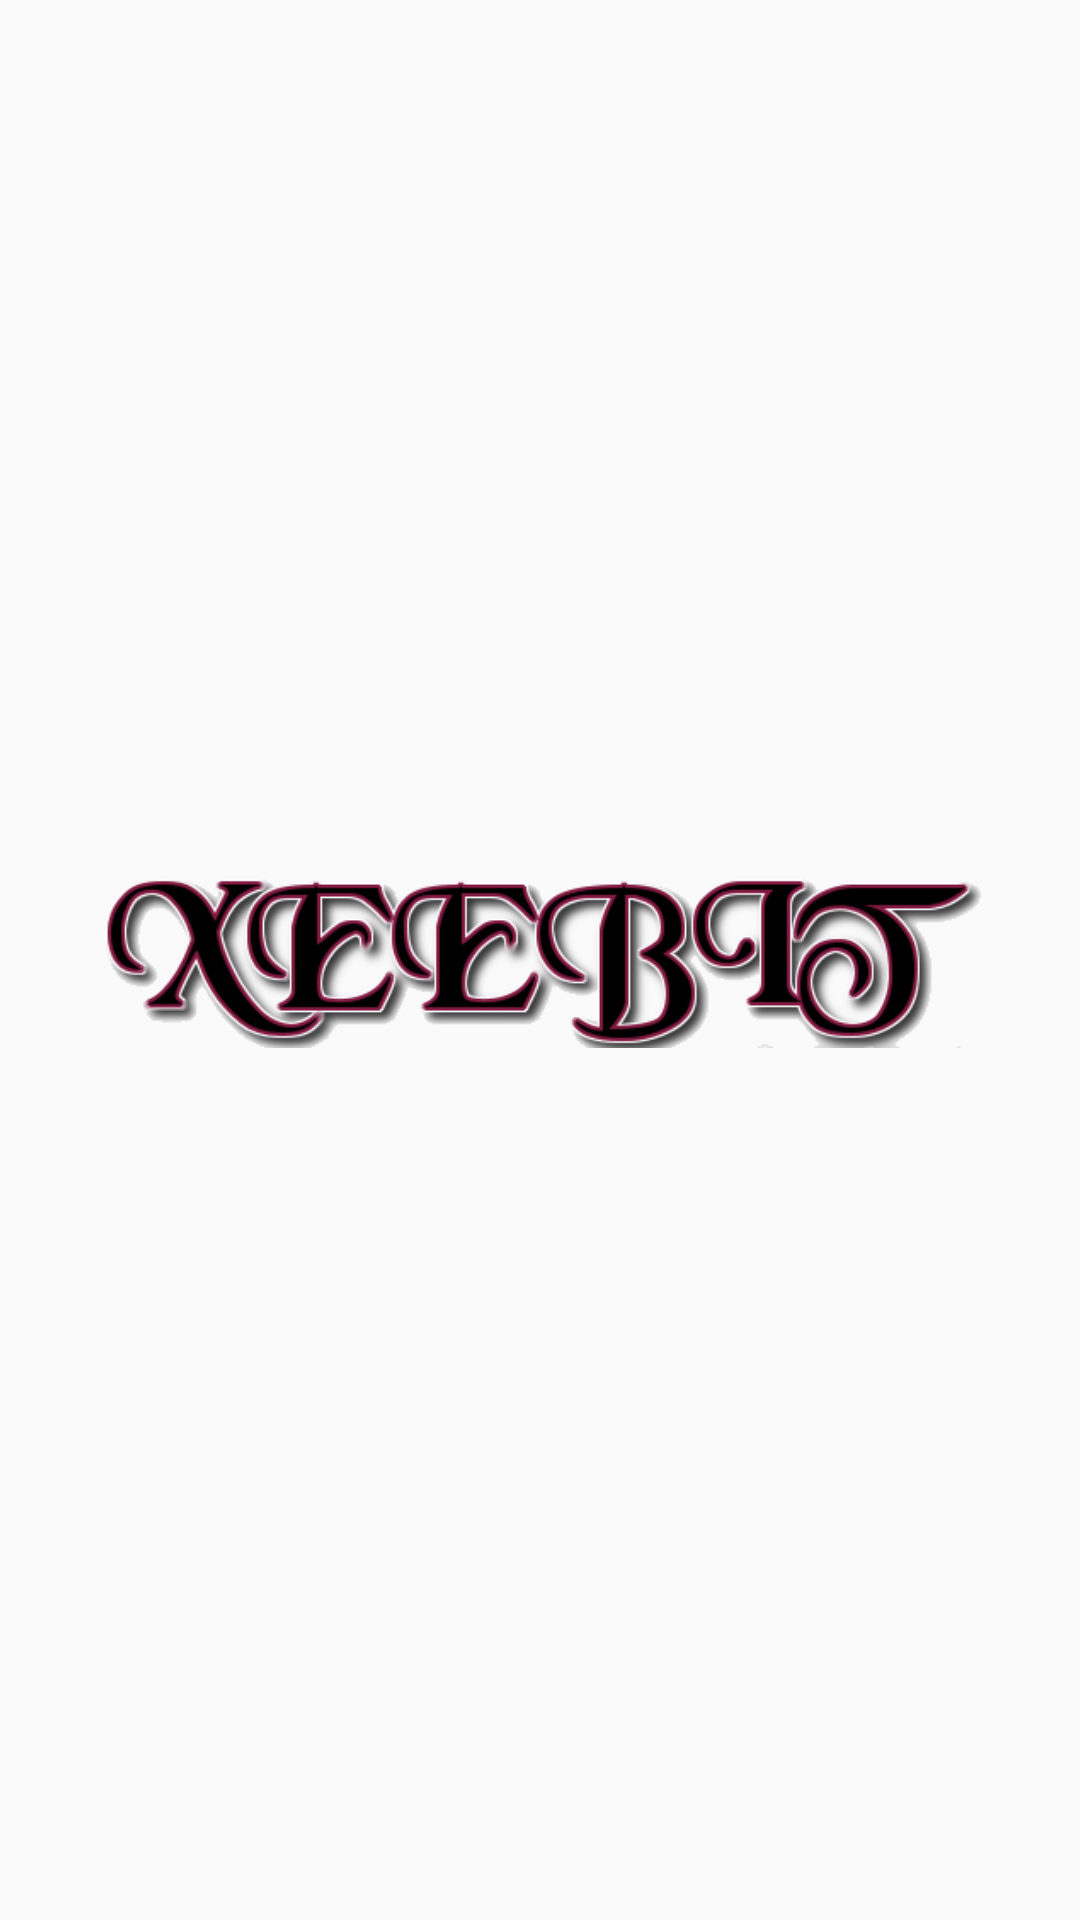

Write the Android layout XML for this screen, with the resource values it uses.
<!-- AndroidManifest.xml: application theme AppTheme -->
<!-- res/layout/activity_splash.xml -->
<RelativeLayout xmlns:android="http://schemas.android.com/apk/res/android"
                xmlns:tools="http://schemas.android.com/tools"
                android:layout_width="match_parent"
                android:layout_height="match_parent"
                tools:context="com.example.oladapo.groupapp.activities.SplashActivity">

    <ImageView
        android:layout_width="match_parent"
        android:layout_height="wrap_content"
        android:src="@drawable/xeebit_logo"
        android:layout_centerInParent="true"
        android:layout_margin="32dp"
        android:adjustViewBounds="true"/>

</RelativeLayout>
<!-- resources referenced by this layout -->
<resources>
  <!-- drawable xeebit_logo: png bitmap (drawable, 54454 bytes) -->
  <style name="AppTheme" parent="Theme.AppCompat.Light.DarkActionBar">
          
          <item name="android:actionBarStyle">@style/ActionBar</item>
      </style>
  <style name="ActionBar" parent="@android:style/Widget.Holo.Light.ActionBar.Solid.Inverse">
          <item name="android:background">@color/primary</item>
          <item name="android:icon">@android:color/transparent</item>
      </style>
  <item name="primary" type="color">#ff212121</item>
</resources>
